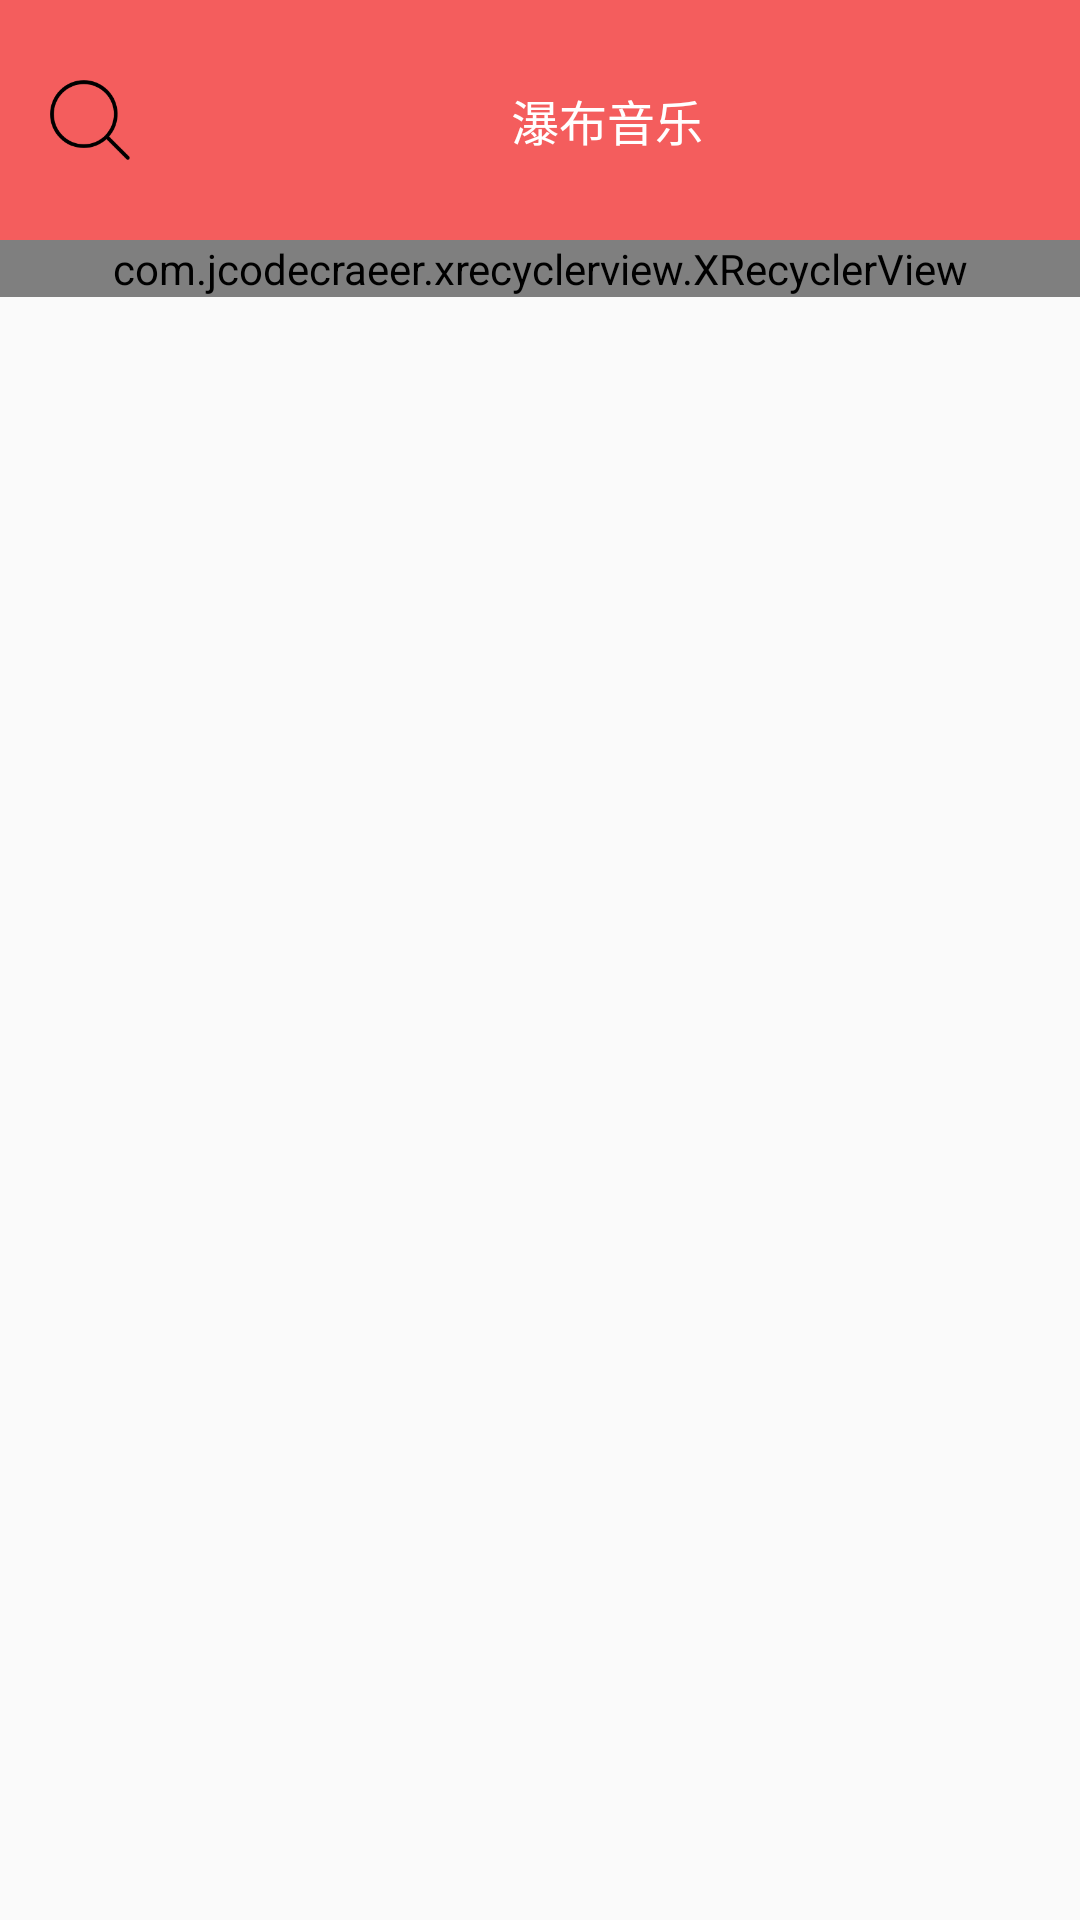

Write the Android layout XML for this screen, with the resource values it uses.
<!-- AndroidManifest.xml: application theme TransParentTheme -->
<!-- res/layout/activity_main.xml -->
<?xml version="1.0" encoding="utf-8"?>
<LinearLayout xmlns:android="http://schemas.android.com/apk/res/android"
    xmlns:tools="http://schemas.android.com/tools"
    android:layout_width="match_parent"
    android:layout_height="match_parent"
    android:orientation="vertical"
    tools:context=".activity.MainActivity">

    <include layout="@layout/activity_title" />

    <FrameLayout
        android:layout_width="match_parent"
        android:layout_height="match_parent">

        <com.jcodecraeer.xrecyclerview.XRecyclerView
            android:id="@+id/recyclerView"
            android:layout_width="match_parent"
            android:layout_height="wrap_content" />

        <RelativeLayout
            android:layout_width="match_parent"
            android:layout_height="match_parent">

            <android.support.design.widget.FloatingActionButton
                android:id="@+id/top"
                android:layout_width="wrap_content"
                android:layout_height="wrap_content"
                android:layout_alignParentEnd="true"
                android:layout_alignParentRight="true"
                android:layout_centerInParent="true"
                android:src="@mipmap/top"
                android:visibility="gone" />

            <include
                layout="@layout/activity_play"
                android:layout_width="match_parent"
                android:layout_height="wrap_content"
                android:layout_centerInParent="true"
                android:layout_marginEnd="10dp"
                android:layout_marginStart="10dp" />
        </RelativeLayout>

        <RelativeLayout
            android:id="@+id/no_rel"
            android:layout_width="match_parent"
            android:layout_height="match_parent"
            android:visibility="gone">

            <TextView
                android:id="@+id/no_data"
                android:layout_width="120dp"
                android:layout_height="120dp"
                android:layout_centerInParent="true"
                android:background="@mipmap/no_data" />

            <TextView
                android:id="@+id/no_txt"
                android:layout_width="wrap_content"
                android:layout_height="wrap_content"
                android:layout_alignBottom="@+id/no_data"
                android:layout_centerInParent="true"
                android:text="@string/no_data" />

            <Button
                android:id="@+id/reload"
                android:layout_width="wrap_content"
                android:layout_height="wrap_content"
                android:layout_alignParentBottom="true"
                android:layout_centerInParent="true"
                android:layout_marginBottom="107dp"
                android:background="@android:color/transparent"
                android:text="@string/reload"
                android:textColor="@color/base" />
        </RelativeLayout>
    </FrameLayout>
</LinearLayout>
<!-- res/layout/activity_title.xml (included above) -->
<?xml version="1.0" encoding="utf-8"?>
<LinearLayout xmlns:android="http://schemas.android.com/apk/res/android"
    android:layout_width="match_parent"
    android:layout_height="wrap_content"
    android:orientation="vertical">

    <LinearLayout
        android:layout_width="match_parent"
        android:layout_height="80dp"
        android:background="@color/base"
        android:id="@+id/lin"
        android:orientation="horizontal">

        <TextView
            android:id="@+id/search"
            android:layout_width="30dp"
            android:layout_height="30dp"
            android:layout_gravity="center_vertical"
            android:layout_marginLeft="15dp"
            android:layout_marginStart="15dp"
            android:background="@mipmap/search" />

        <TextView
            android:layout_width="match_parent"
            android:layout_height="wrap_content"
            android:layout_gravity="center_vertical"
            android:gravity="center"
            android:text="@string/app_name"
            android:textColor="#FFFFFF"
            android:textSize="16sp" />
    </LinearLayout>
</LinearLayout>
<!-- res/layout/activity_play.xml (included above) -->
<?xml version="1.0" encoding="utf-8"?>
<LinearLayout xmlns:android="http://schemas.android.com/apk/res/android"
    android:id="@+id/play_bar"
    android:layout_width="match_parent"
    android:layout_height="wrap_content"
    android:layout_marginEnd="10dp"
    android:layout_marginStart="10dp"
    android:layout_marginTop="30dp"
    android:background="#FFFFFF"
    android:orientation="vertical"
    android:visibility="gone">

    <LinearLayout
        android:layout_width="match_parent"
        android:layout_height="80dp">

        <com.gy.android.flowmusic.widget.CircleImageView
            android:id="@+id/bar_image"
            android:layout_width="60dp"
            android:layout_height="60dp"
            android:layout_gravity="center"
            android:src="@mipmap/icon" />

        <TextView
            android:id="@+id/bar_play"
            android:layout_width="40dp"
            android:layout_height="40dp"
            android:layout_gravity="center"
            android:layout_marginEnd="10dp"
            android:layout_marginStart="10dp"
            android:background="@mipmap/music_play"
            android:gravity="center" />

        <TextView
            android:id="@+id/bar_title"
            android:layout_width="0dp"
            android:layout_height="wrap_content"
            android:layout_gravity="center"
            android:layout_weight="1"
            android:maxLines="2"
            android:text="@string/title"
            android:textSize="16sp" />
    </LinearLayout>

    <TextView
        android:layout_width="match_parent"
        android:layout_height="0.5dp"
        android:background="@color/base" />

    <ScrollView
        android:layout_width="match_parent"
        android:layout_height="wrap_content"
        android:layout_margin="6dp">

        <TextView
            android:id="@+id/bar_lrc"
            android:layout_width="wrap_content"
            android:layout_height="wrap_content"
            android:maxLines="10"
            android:text="@string/wait" />
    </ScrollView>
</LinearLayout>
<!-- resources referenced by this layout -->
<resources>
  <color name="base">#F45D5D</color>
  <!-- mipmap icon: png bitmap (drawable, 1517 bytes) -->
  <!-- mipmap no_data: png bitmap (mipmap-hdpi, 1395 bytes) -->
  <!-- mipmap search: png bitmap (mipmap-hdpi, 1324 bytes) -->
  <!-- mipmap top: png bitmap (mipmap-hdpi, 904 bytes) -->
  <string name="app_name">瀑布音乐</string>
  <string name="no_data">没有数据哎</string>
  <string name="reload">重新加载</string>
  <string name="title">标题</string>
  <string name="wait">等待加载...</string>
  <style name="TransParentTheme" parent="Theme.AppCompat.Light.NoActionBar">
          <item name="android:windowTranslucentStatus">true</item>
          <item name="android:windowTranslucentNavigation">true</item>
      </style>
</resources>
